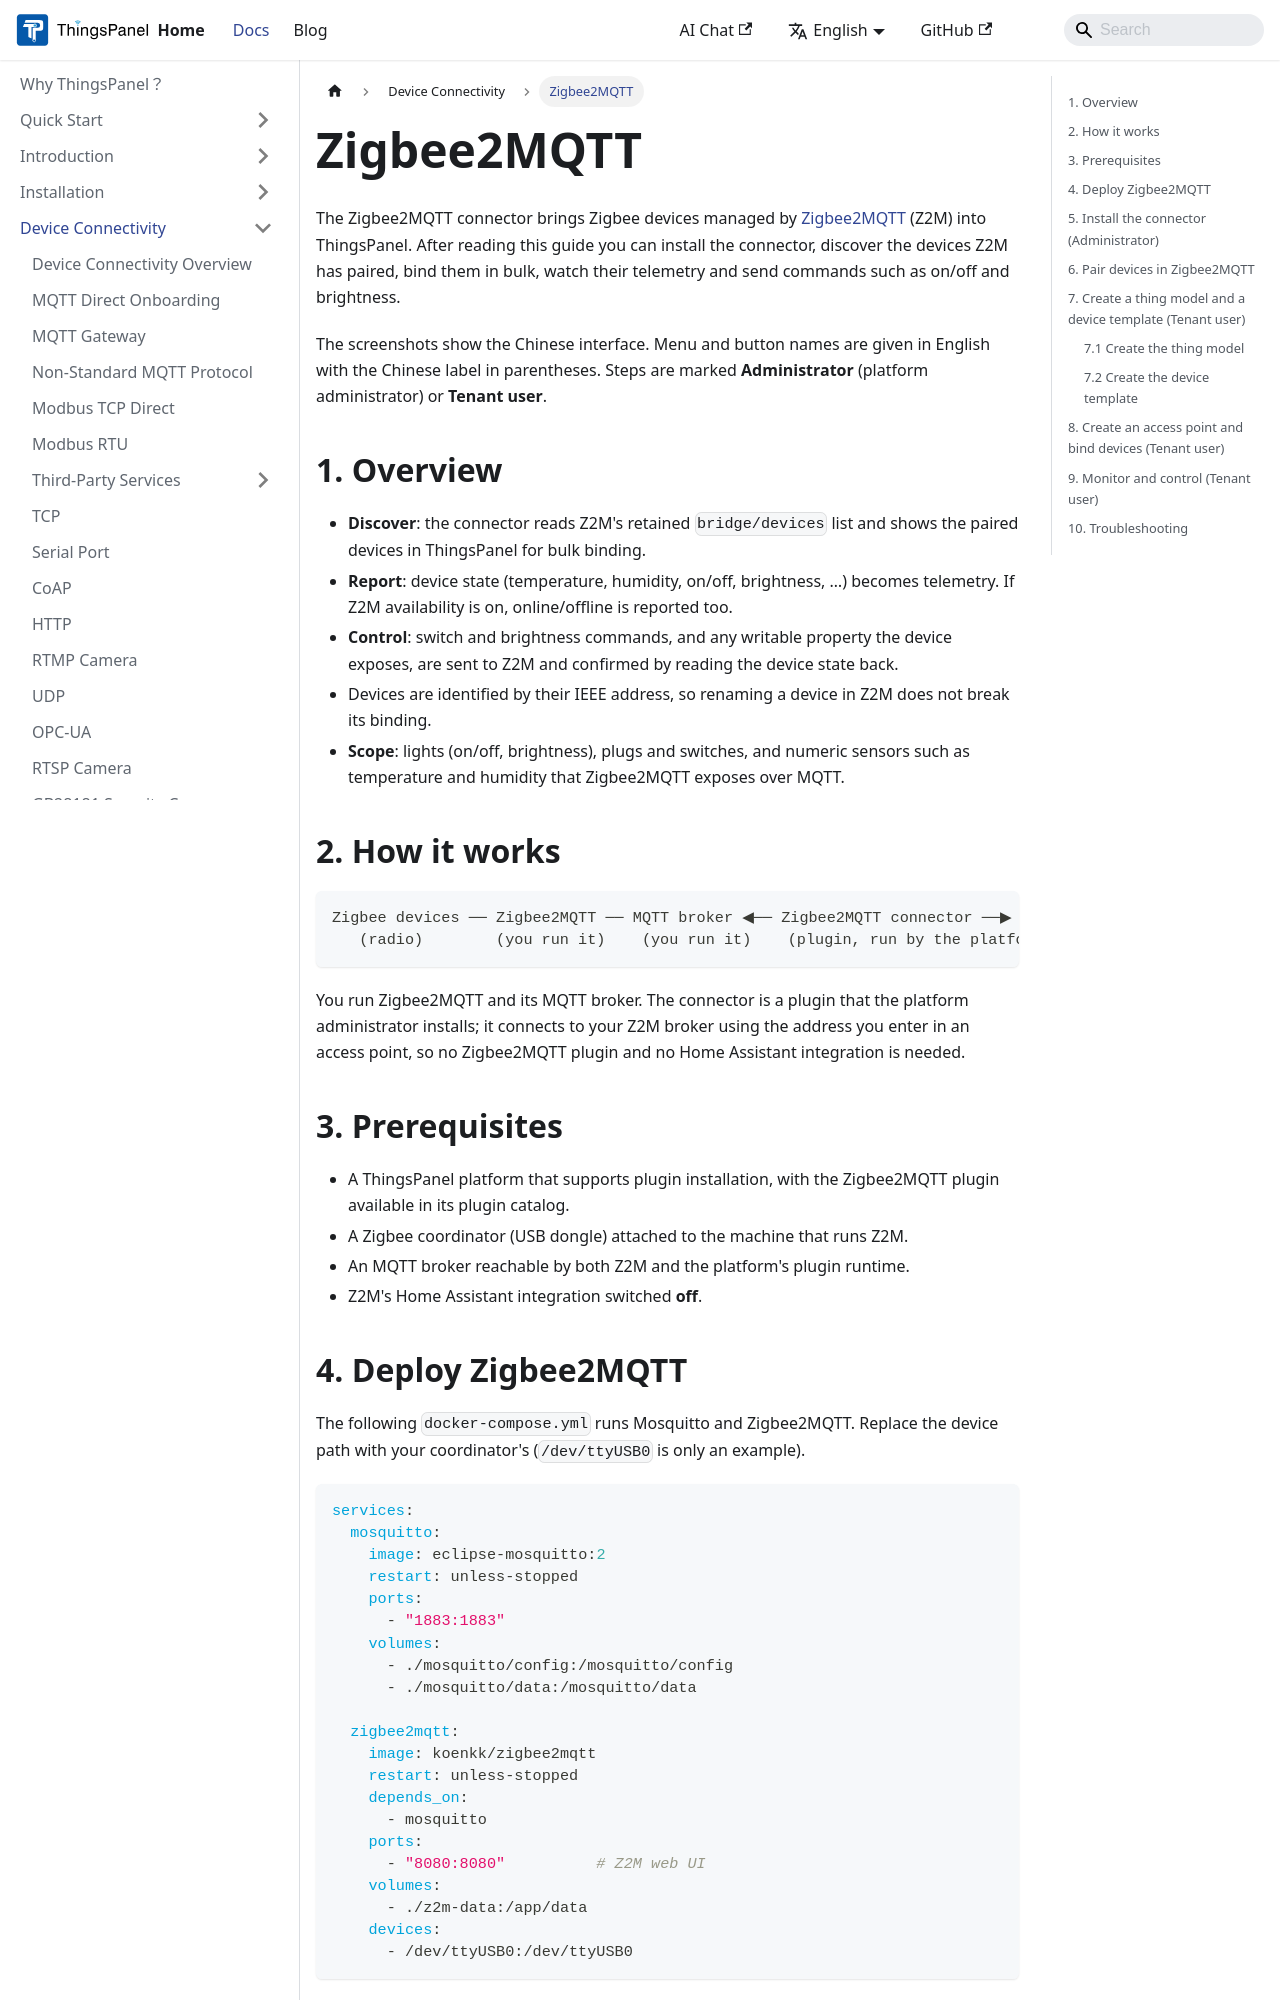

repository: ThingsPanel/thingspanel.github.io · page: docs/device-connectivity/zigbee2mqtt.html · generator: docusaurus

---
sidebar_position: 13
---

# Zigbee2MQTT

The Zigbee2MQTT connector brings Zigbee devices managed by [Zigbee2MQTT](https://www.zigbee2mqtt.io/) (Z2M) into ThingsPanel. After reading this guide you can install the connector, discover the devices Z2M has paired, bind them in bulk, watch their telemetry and send commands such as on/off and brightness.

The screenshots show the Chinese interface. Menu and button names are given in English with the Chinese label in parentheses. Steps are marked **Administrator** (platform administrator) or **Tenant user**.

## 1. Overview

- **Discover**: the connector reads Z2M's retained `bridge/devices` list and shows the paired devices in ThingsPanel for bulk binding.
- **Report**: device state (temperature, humidity, on/off, brightness, …) becomes telemetry. If Z2M availability is on, online/offline is reported too.
- **Control**: switch and brightness commands, and any writable property the device exposes, are sent to Z2M and confirmed by reading the device state back.
- Devices are identified by their IEEE address, so renaming a device in Z2M does not break its binding.
- **Scope**: lights (on/off, brightness), plugs and switches, and numeric sensors such as temperature and humidity that Zigbee2MQTT exposes over MQTT.
